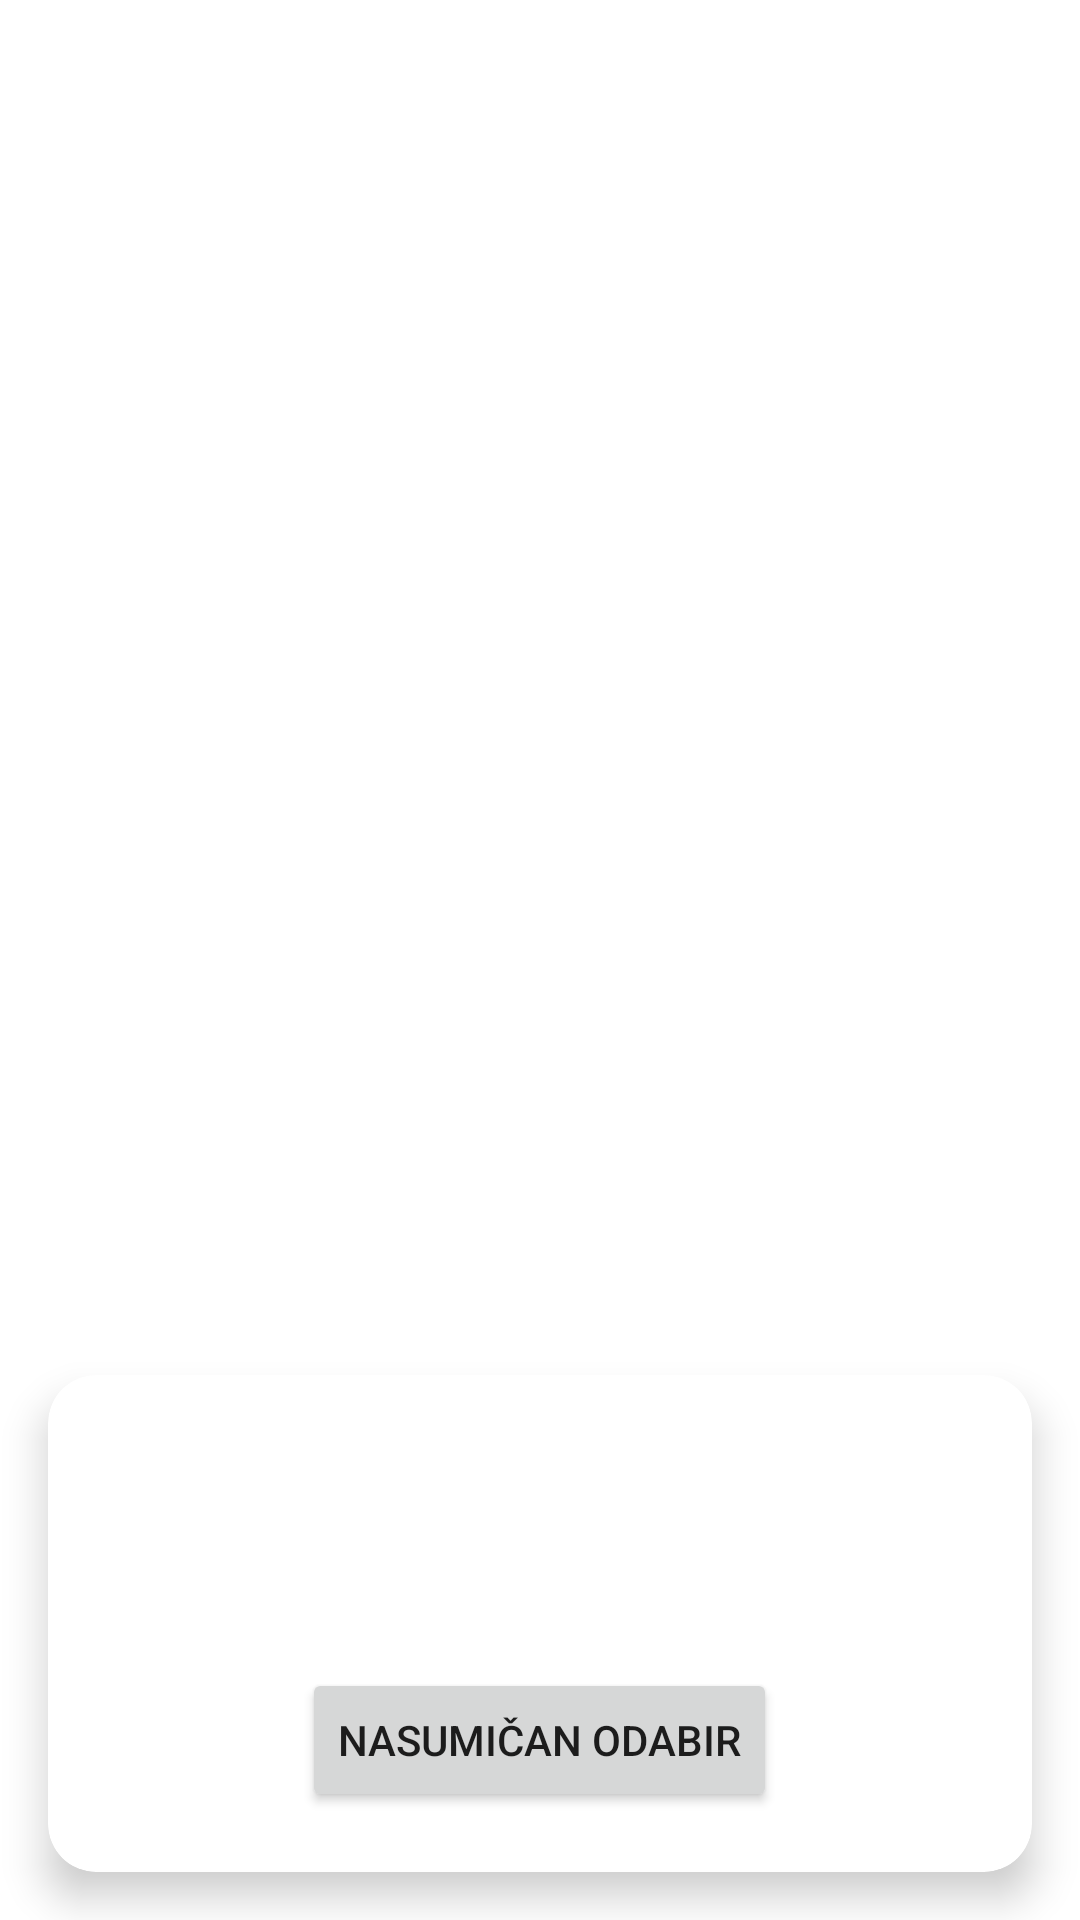

Android layout source for this screen:
<!-- AndroidManifest.xml: application theme Theme.F1APP -->
<!-- res/layout/fragment_random_driver.xml -->
<?xml version="1.0" encoding="utf-8"?>
<androidx.constraintlayout.widget.ConstraintLayout xmlns:android="http://schemas.android.com/apk/res/android"
    xmlns:app="http://schemas.android.com/apk/res-auto"
    xmlns:tools="http://schemas.android.com/tools"
    android:layout_width="match_parent"
    android:layout_height="match_parent"
    android:background="?attr/colorSurface">

    <ImageView
        android:id="@+id/ivRandomDriver"
        android:layout_width="match_parent"
        android:layout_height="0dp"
        android:scaleType="centerCrop"
        app:layout_constraintBottom_toTopOf="@+id/cardInfo"
        app:layout_constraintTop_toTopOf="parent"
        tools:src="@drawable/f1_default_driver" />

    <androidx.cardview.widget.CardView
        android:id="@+id/cardInfo"
        android:layout_width="match_parent"
        android:layout_height="wrap_content"
        android:layout_margin="16dp"
        app:cardCornerRadius="16dp"
        app:cardElevation="8dp"
        app:layout_constraintBottom_toBottomOf="parent">

        <LinearLayout
            android:layout_width="match_parent"
            android:layout_height="wrap_content"
            android:orientation="vertical"
            android:padding="20dp"
            android:gravity="center">

            <TextView
                android:id="@+id/tvRandomName"
                android:layout_width="wrap_content"
                android:layout_height="wrap_content"
                android:textSize="28sp"
                android:textStyle="bold"
                tools:text="Max Verstappen" />

            <TextView
                android:id="@+id/tvRandomTeam"
                android:layout_width="wrap_content"
                android:layout_height="wrap_content"
                android:textSize="18sp"
                tools:text="Red Bull Racing" />

            <Button
                android:id="@+id/btnShuffle"
                android:layout_width="wrap_content"
                android:layout_height="wrap_content"
                android:layout_marginTop="16dp"
                android:text="NASUMIČAN ODABIR" />

        </LinearLayout>
    </androidx.cardview.widget.CardView>

</androidx.constraintlayout.widget.ConstraintLayout>
<!-- resources referenced by this layout -->
<resources>
  <style name="Theme.F1APP" parent="Theme.MaterialComponents.DayNight.DarkActionBar">
          
          <item name="colorPrimary">@color/purple_500</item>
          <item name="colorPrimaryVariant">@color/purple_700</item>
          <item name="colorOnPrimary">@color/white</item>
          
          <item name="colorSecondary">@color/teal_200</item>
          <item name="colorSecondaryVariant">@color/teal_700</item>
          <item name="colorOnSecondary">@color/black</item>
          
          <item name="android:statusBarColor">?attr/colorPrimaryVariant</item>
          
      </style>
  <!-- not gathered from this repository: default colours our renderer supplied (Android Studio template values) -->
  <color name="purple_500">#FF6200EE</color>
  <color name="purple_700">#FF3700B3</color>
  <color name="teal_200">#FF03DAC5</color>
  <color name="teal_700">#FF018786</color>
  <color name="black">#FF000000</color>
  <color name="white">#FFFFFFFF</color>
</resources>
